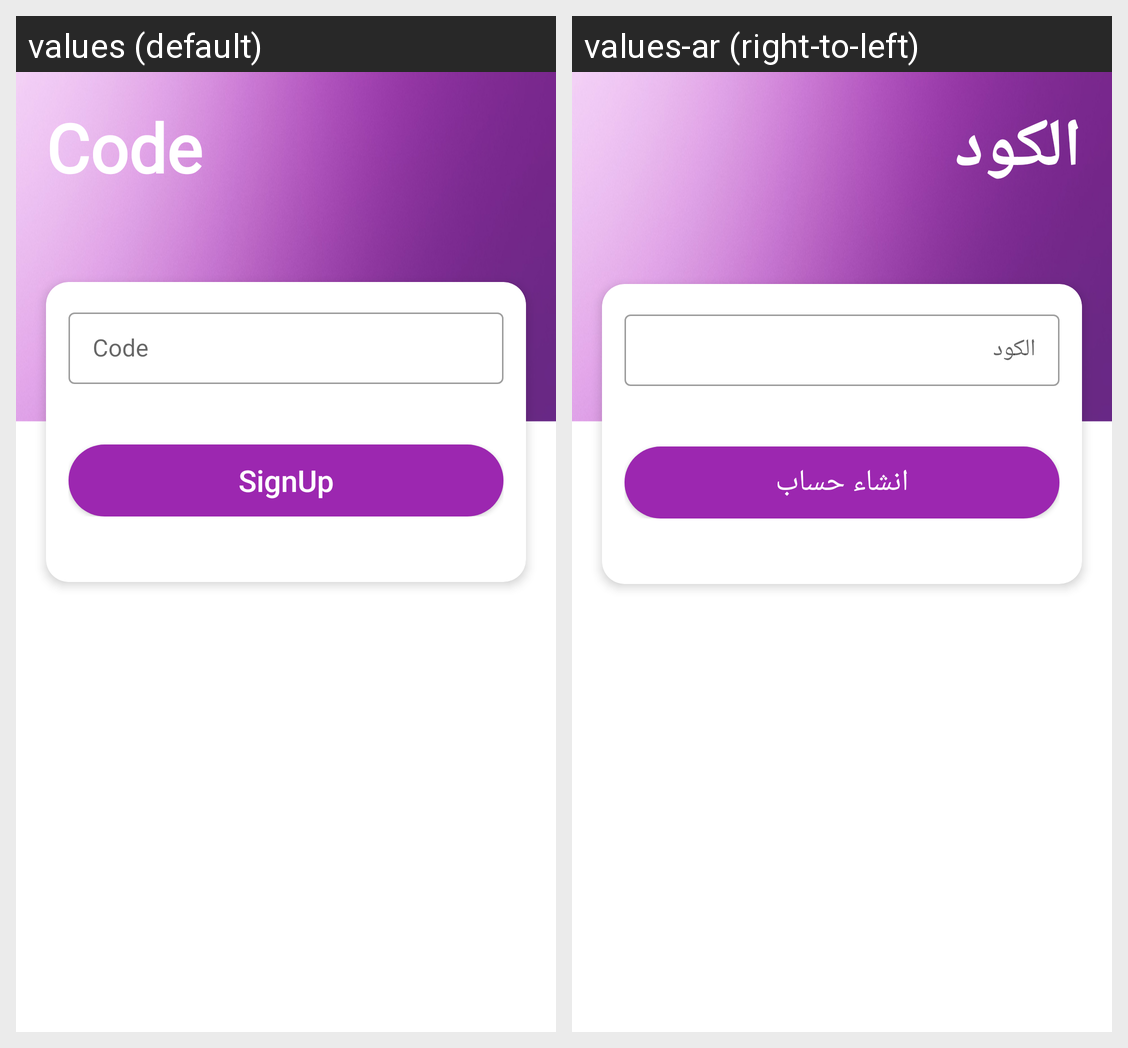

The Android screen above is rendered under two locales of the same app. Produce the string resources it draws, with the default and per-locale values.
Android screen res/layout/activity_verification_code.xml rendered under 2 locales, left to right: values (default), values-ar (right-to-left). Device: Nexus 5 (rendered at 1080×1920; each locale shown at half size, 540×960, under a caption strip naming it); theme Theme.Fixawy.
Strings drawn on this screen, with the default value and each locale's value (text and hints the layout hard-codes, and strings that could not be matched under every locale, appear in the picture but are not listed):

code
  values: Code
  values-ar: الكود

signUp
  values: SignUp
  values-ar: انشاء حساب
